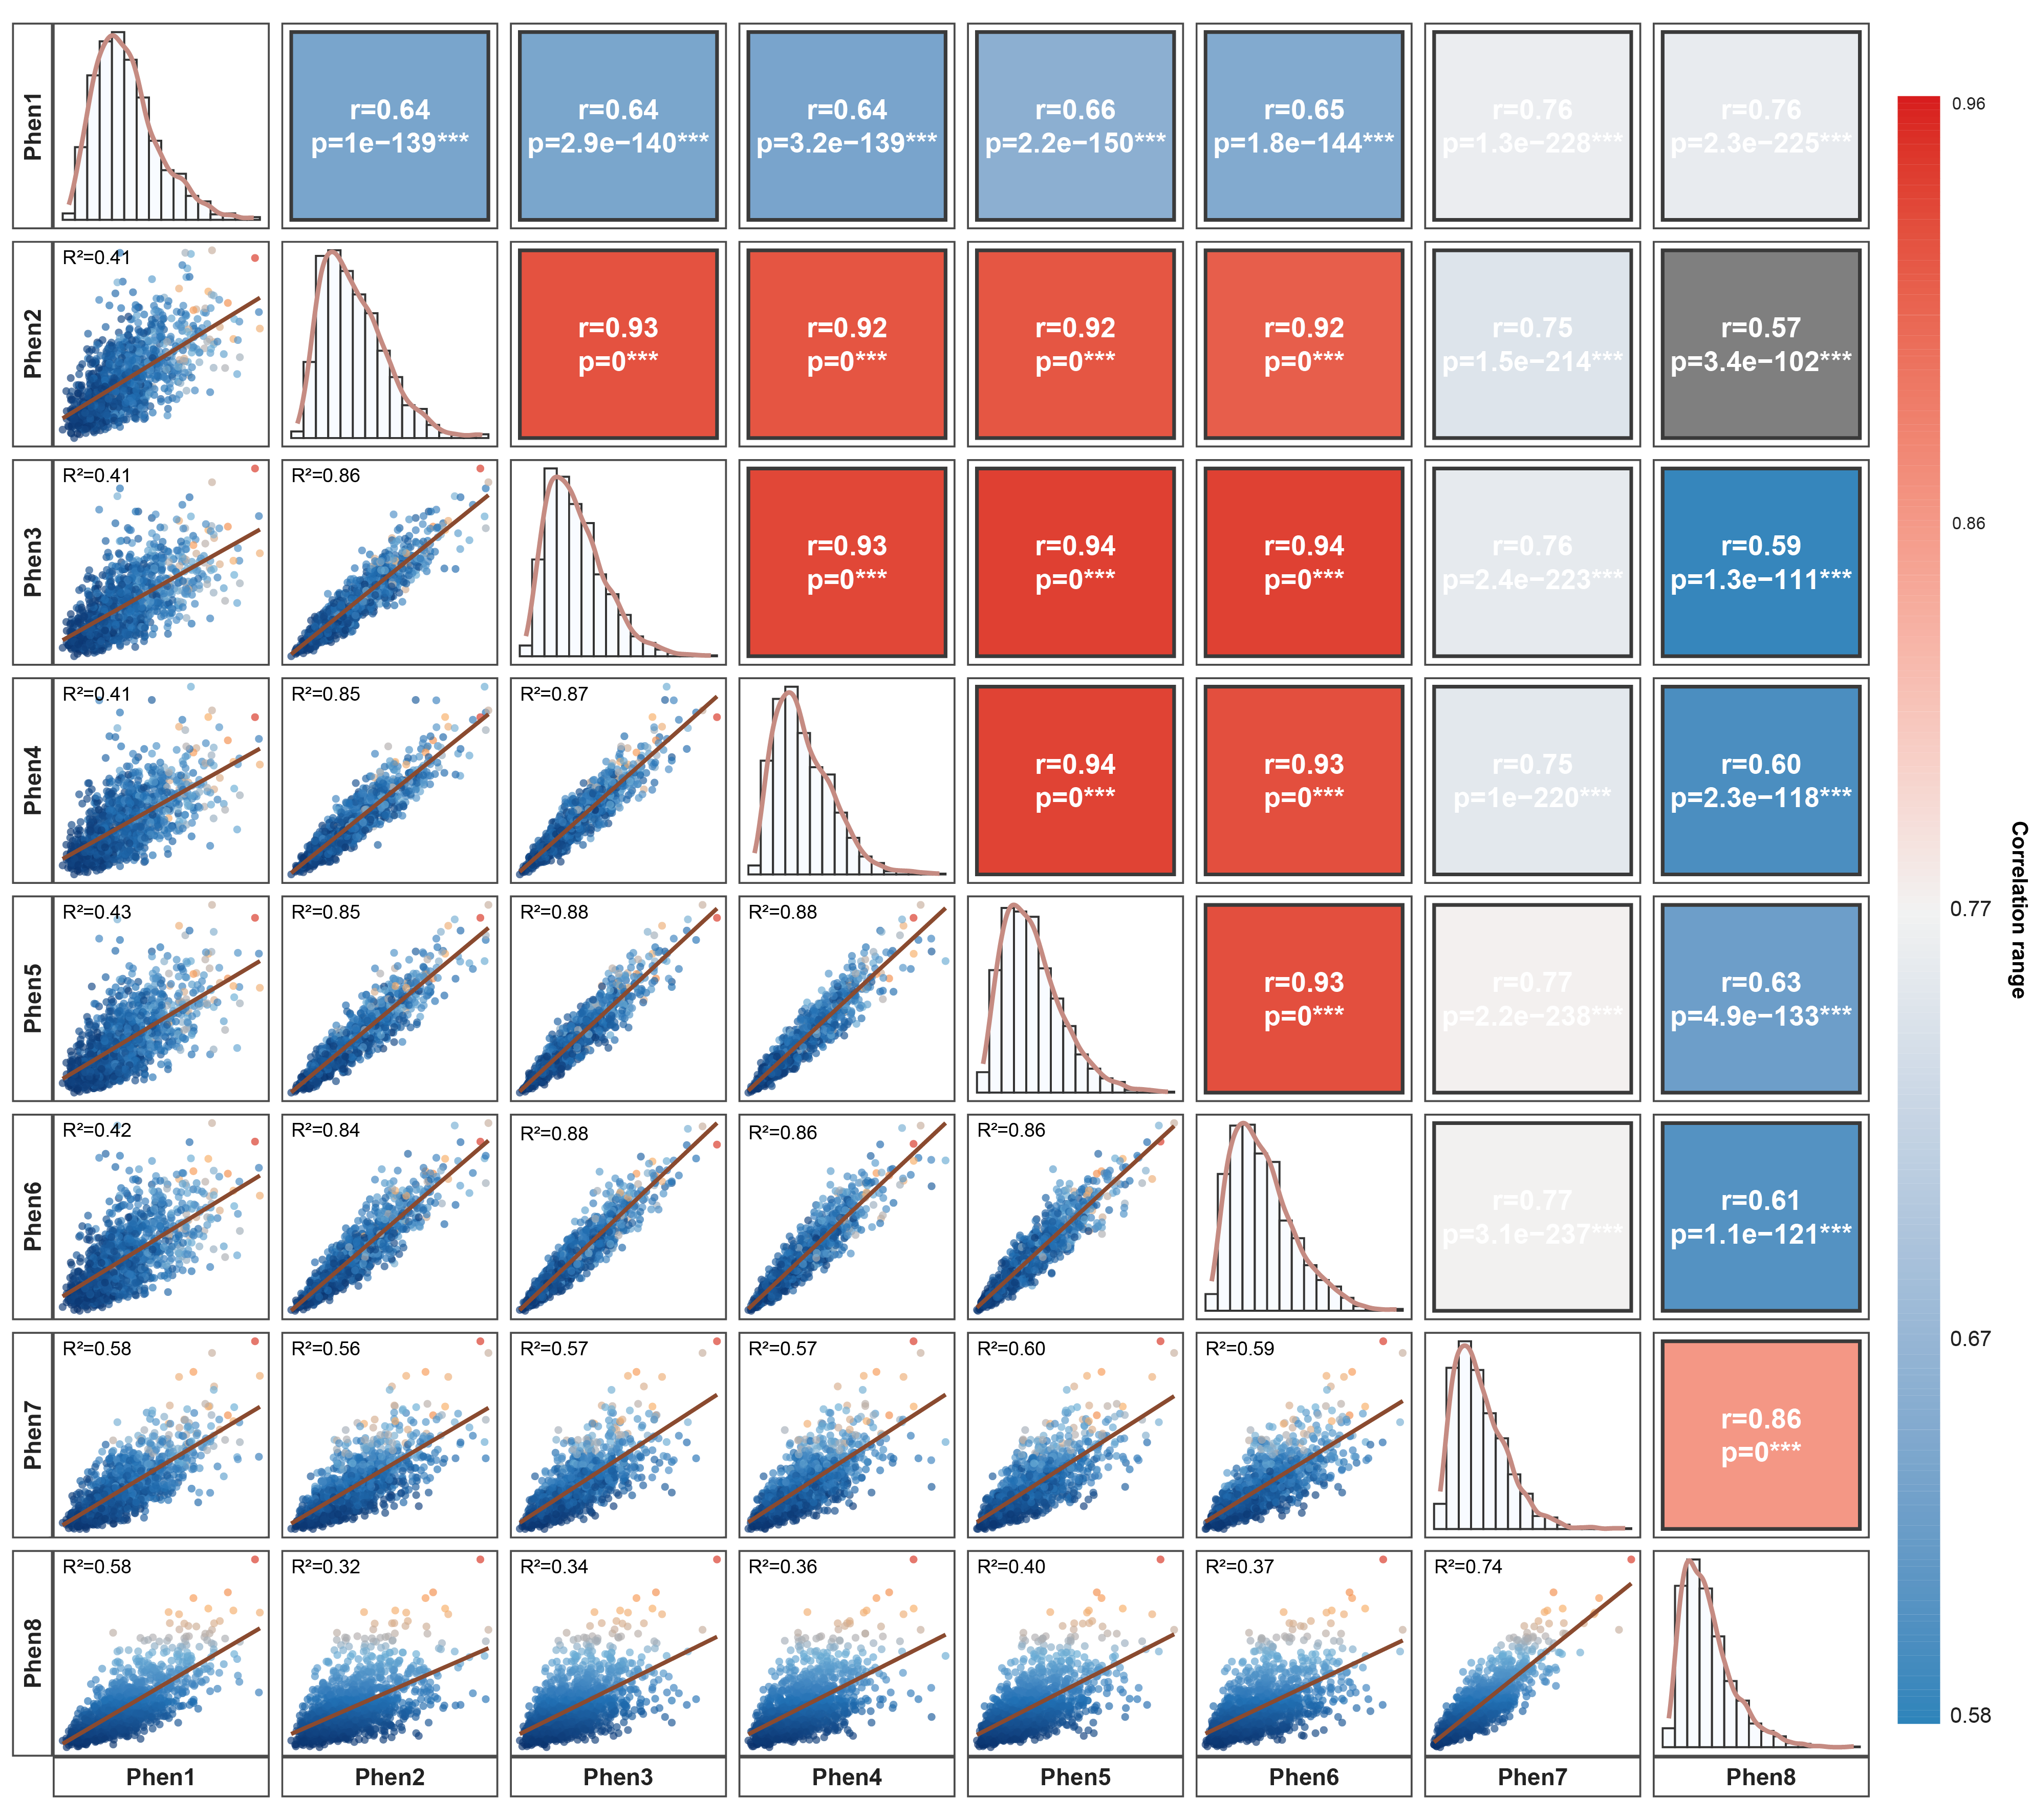

Write R code to recreate this figure.
# 运行前请先安装依赖：
# install.packages(c("MASS", "GGally", "ggplot2", "dplyr", "patchwork", "ggplotify"))

library(MASS)
library(GGally)
library(ggplot2)
library(dplyr)
library(patchwork)
library(ggplotify)

set.seed(20260402)

# -----------------------------
# 3) 从CSV读入，并基于读入数据计算相关性
# -----------------------------
sim_df_from_csv <- read.csv("simulated_data.csv", check.names = FALSE)

# 数值列名（用于 ggpairs）
var_names <- names(sim_df_from_csv)

R_from_csv <- cor(sim_df_from_csv, method = "pearson", use = "complete.obs")

# -----------------------------
# 4) 用“读入后的数据”绘制相关性矩阵图
# -----------------------------

corr_fill <- scale_fill_gradient2(
  low = "#2b83ba", mid = "#f2f2f2", high = "#d7191c",
  midpoint = 0.77, limits = c(0.58, 0.96),
  name = "Pearson r",
  guide = guide_colorbar(barheight = grid::unit(70, "pt"), barwidth = grid::unit(10, "pt"))
)

p_stars <- function(p) {
  if (is.na(p)) return("")
  if (p < 0.001) return("***")
  if (p < 0.01) return("**")
  if (p < 0.05) return("*")
  if (p < 0.1) return(".")
  ""
}

upper_cor_tile <- function(data, mapping, ...) {
  x <- GGally::eval_data_col(data, mapping$x)
  y <- GGally::eval_data_col(data, mapping$y)
  ct <- suppressWarnings(cor.test(x, y, method = "pearson"))
  r <- unname(ct$estimate)
  p <- ct$p.value

  label_txt <- sprintf("r=%.2f\np=%.2g%s", r, p, p_stars(p))

  ggplot(data = data.frame(x = 1, y = 1, r = r, lab = label_txt), aes(x, y)) +
    geom_tile(aes(fill = r), color = "#3a3a3a", linewidth = 0.8) +
    geom_text(aes(label = lab), color = "white", size = 4.4, fontface = "bold", lineheight = 1.05) +
    corr_fill +
    xlim(0.5, 1.5) + ylim(0.5, 1.5) +
    theme_void() +
    theme(legend.position = "none")
}

lower_scatter_r2 <- function(data, mapping, ...) {
  x <- GGally::eval_data_col(data, mapping$x)
  y <- GGally::eval_data_col(data, mapping$y)
  r2 <- suppressWarnings(cor(x, y, method = "pearson", use = "complete.obs")^2)

  # 颜色变量稳健选择：优先用最后一列；若失败则退回当前x
  color_var <- NULL
  if (ncol(data) > 0) {
    color_var <- data[[ncol(data)]]
  }
  if (is.null(color_var) || length(color_var) != length(x)) {
    color_var <- x
  }

  ggplot(data = data.frame(x = x, y = y, c = color_var), aes(x, y)) +
    geom_point(aes(color = c), alpha = 0.65, size = 1.1) +
    geom_smooth(method = "lm", se = FALSE, color = "#8a4a2f", linewidth = 0.9) +
    annotate("text", x = min(x, na.rm = TRUE), y = max(y, na.rm = TRUE),
             label = sprintf("R²=%.2f", r2), hjust = 0, vjust = 1, size = 3.3) +
    scale_color_gradientn(colors = c("#08306b", "#2171b5", "#6baed6", "#fdae61", "#d7301f")) +
    theme_bw(base_size = 10) +
    theme(legend.position = "none",
          panel.grid = element_blank())
}

diag_hist_density <- function(data, mapping, ...) {
  x <- GGally::eval_data_col(data, mapping$x)
  ggplot(data = data.frame(x = x), aes(x)) +
    geom_histogram(aes(y = after_stat(density)), bins = 16,
                   fill = "#f8fbff", color = "#333333", linewidth = 0.45) +
    geom_density(color = "#c58b82", linewidth = 1.0) +
    theme_bw(base_size = 10) +
    theme(panel.grid = element_blank())
}

# 注意：这里使用的是“从CSV读入的数据”
p_main <- GGally::ggpairs(
  sim_df_from_csv,
  columns = seq_along(var_names),
  upper = list(continuous = upper_cor_tile),
  lower = list(continuous = lower_scatter_r2),
  diag  = list(continuous = diag_hist_density),
  axisLabels = "none",
  columnLabels = var_names,
  showStrips = TRUE,
  switch = "both"
)

p_main <- p_main + theme(
  strip.background = element_rect(fill = "white", color = "#4a4a4a", linewidth = 0.8),
  strip.text = element_text(size = 11, face = "bold", color = "#222222"),
  panel.border = element_rect(color = "#4a4a4a", fill = NA, linewidth = 0.8),
  panel.background = element_rect(fill = "white", color = NA),
  plot.background = element_rect(fill = "white", color = NA),
  axis.text.x = element_blank(),
  axis.text.y = element_blank(),
  axis.ticks.x = element_blank(),
  axis.ticks.y = element_blank()
)

# 右侧相关性范围图例（竖向：从上到下；刻度在右侧）
legend_df <- data.frame(y = seq(0.58, 0.96, length.out = 240), x = 1)
p_legend <- ggplot(legend_df, aes(x = x, y = y, fill = y)) +
  geom_tile() +
  scale_fill_gradient2(low = "#2b83ba", mid = "#f2f2f2", high = "#d7191c",
                       midpoint = 0.77, limits = c(0.58, 0.96), guide = "none") +
  scale_y_continuous(
    limits = c(0.58, 0.96),
    breaks = c(0.58, 0.67, 0.77, 0.86, 0.96),
    position = "right"
  ) +
  scale_x_continuous(limits = c(0.5, 1.5), breaks = NULL) +
  labs(y = "Correlation range", x = NULL) +
  theme_minimal(base_size = 10) +
  theme(
    panel.grid = element_blank(),
    axis.text.x = element_blank(),
    axis.ticks.x = element_blank(),
    axis.title.x = element_blank(),
    panel.background = element_rect(fill = "white", color = NA),
    plot.background = element_rect(fill = "white", color = NA),
    axis.title.y.right = element_text(size = 10, face = "bold"),
    axis.text.y.right = element_text(color = "#222222")
  )

# 主图(ggmatrix)先转换为可拼接对象，再与右侧图例组合
p_main_plot <- ggplotify::as.ggplot(~print(p_main))
p_final <- p_main_plot + p_legend + patchwork::plot_layout(widths = c(30, 2))

ggsave("Figure.pdf", plot = p_final, width = 13.8, height = 12, dpi = 320, bg = "white")

print(p_final)
